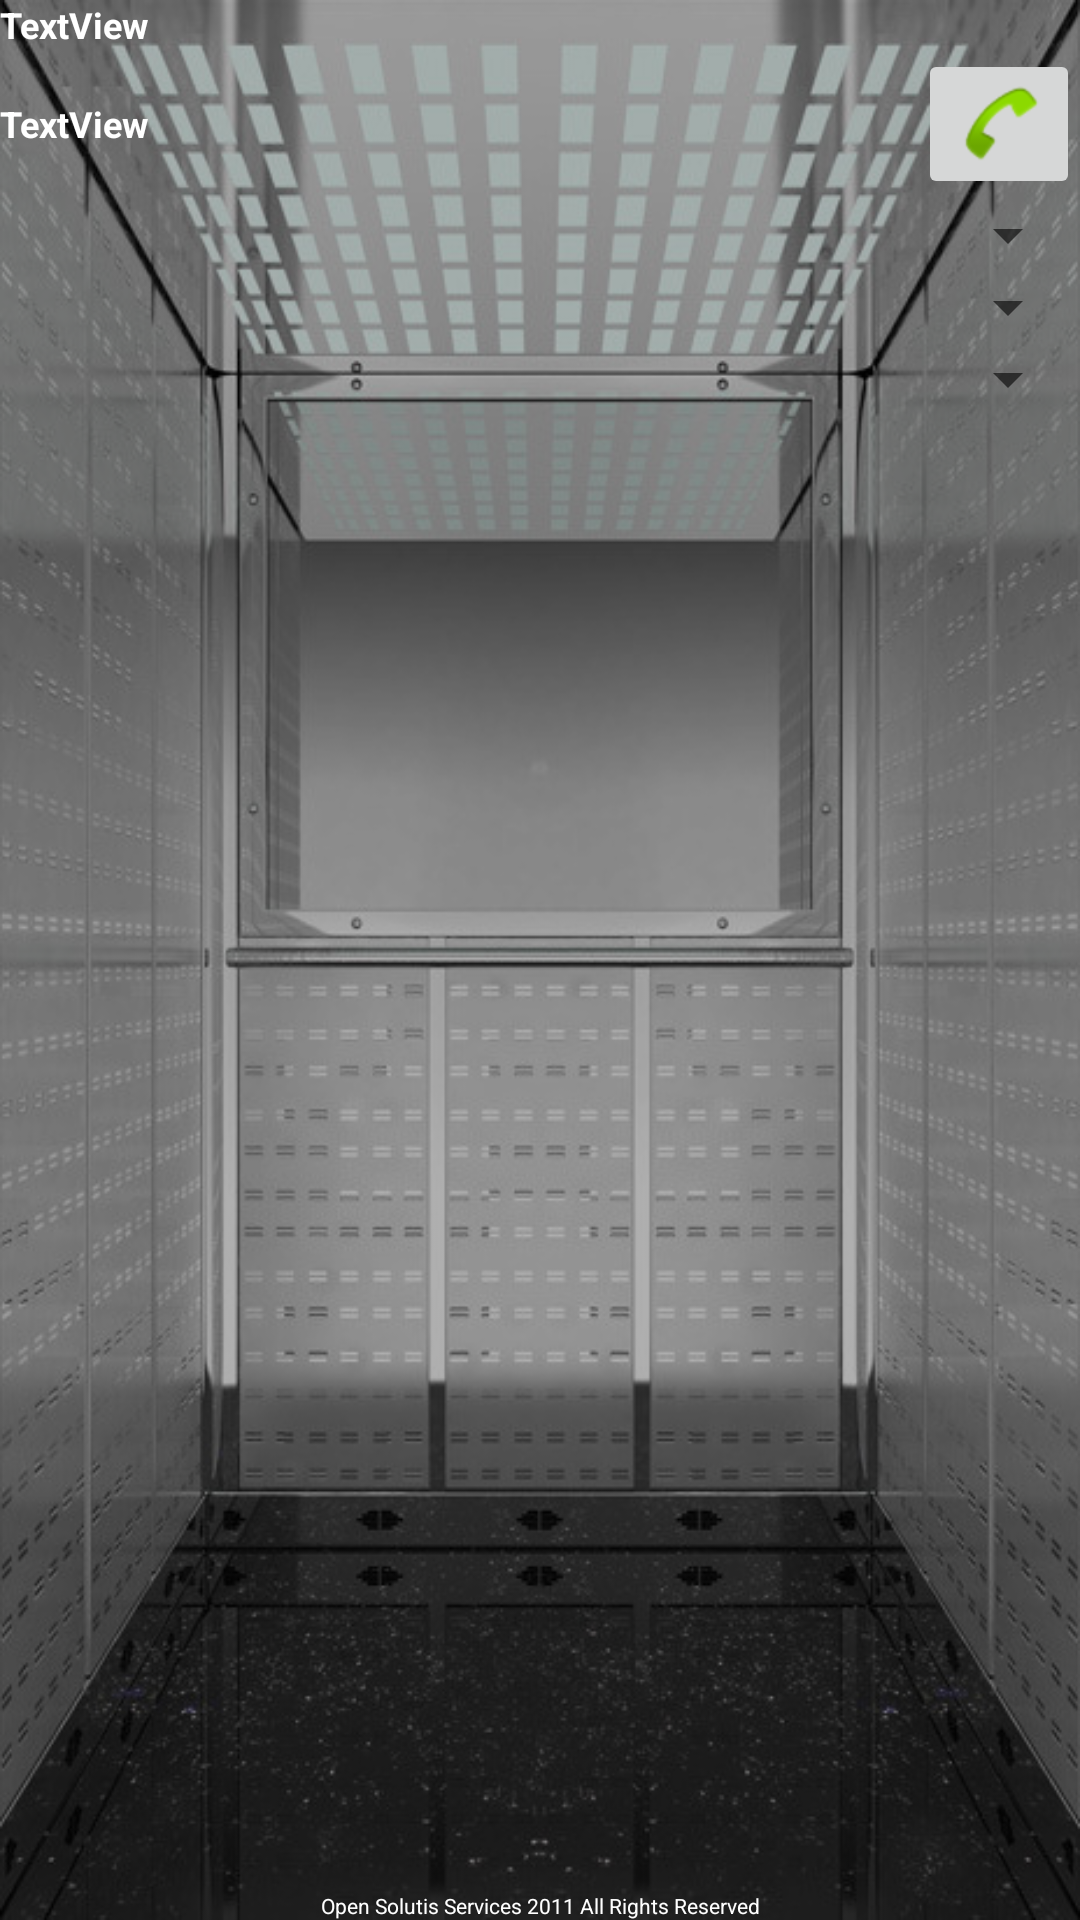

Write the Android layout XML for this screen, with the resource values it uses.
<!-- AndroidManifest.xml: fallback theme Theme.MaterialComponents.DayNight.NoActionBar -->
<!-- res/layout/intertabincident.xml -->
<LinearLayout xmlns:android="http://schemas.android.com/apk/res/android"
        android:id="@+id/linearLayout1"
        android:layout_width="fill_parent"
        android:layout_height="fill_parent"
        android:background="@drawable/bglift"
        android:orientation="vertical" >

        <TextView
            android:id="@+id/tvLastFailures"
            style="@style/interValue"
            android:layout_width="match_parent"
            android:layout_height="wrap_content"
            android:text="TextView" />

        <LinearLayout
            android:id="@+id/linearLayout2"
            android:layout_width="match_parent"
            android:layout_height="wrap_content" >

            <TextView
                android:id="@+id/tvContact"
                style="@style/interValue"
                android:layout_width="match_parent"
                android:layout_height="wrap_content"
                android:layout_gravity="center_vertical"
                android:layout_weight="1"
                android:text="TextView" />

            <ImageButton
                android:id="@+id/bCall"
                android:layout_width="wrap_content"
                android:layout_height="wrap_content"
                android:src="@android:drawable/sym_action_call" />
        </LinearLayout>

        <Spinner
            android:id="@+id/spChapter"
            android:layout_width="match_parent"
            android:layout_height="wrap_content"
            android:prompt="@string/SelectChapter" />

        <Spinner
            android:id="@+id/spLocalization"
            android:layout_width="match_parent"
            android:layout_height="wrap_content"
            android:prompt="@string/SelectLocalization" />

        <Spinner
            android:id="@+id/spCause"
            android:layout_width="match_parent"
            android:layout_height="wrap_content"
            android:prompt="@string/SelectCause" />

        <LinearLayout
            android:id="@+id/linearLayout3"
            android:layout_width="match_parent"
            android:layout_height="0dp"
            android:layout_weight="1"
            android:orientation="vertical" >
        </LinearLayout>

        <TextView
            android:id="@+id/tvAllRights"
            style="@style/allRightsLabel"
            android:layout_width="match_parent"
            android:layout_height="wrap_content"
            android:text="@string/allrigths" />

    </LinearLayout>
<!-- resources referenced by this layout -->
<resources>
  <!-- drawable bglift: png bitmap (drawable, 319772 bytes) -->
  <string name="SelectCause">Select a cause</string>
  <string name="SelectChapter">Select a chapter</string>
  <string name="SelectLocalization">Select a Localization</string>
  <string name="allrigths">Open Solutis Services 2011 All Rights Reserved</string>
  <style name="allRightsLabel">
      	<item name="android:gravity">center_horizontal</item>
      	<item name="android:textColor">#ffffff</item>
      	<item name="android:textSize">7dp</item>
      </style>
  <style name="interValue">
          <item name="android:textColor">#ffffff</item>
          <item name="android:textSize">12dp</item>
          <item name="android:textStyle">bold</item>:
      </style>
</resources>
